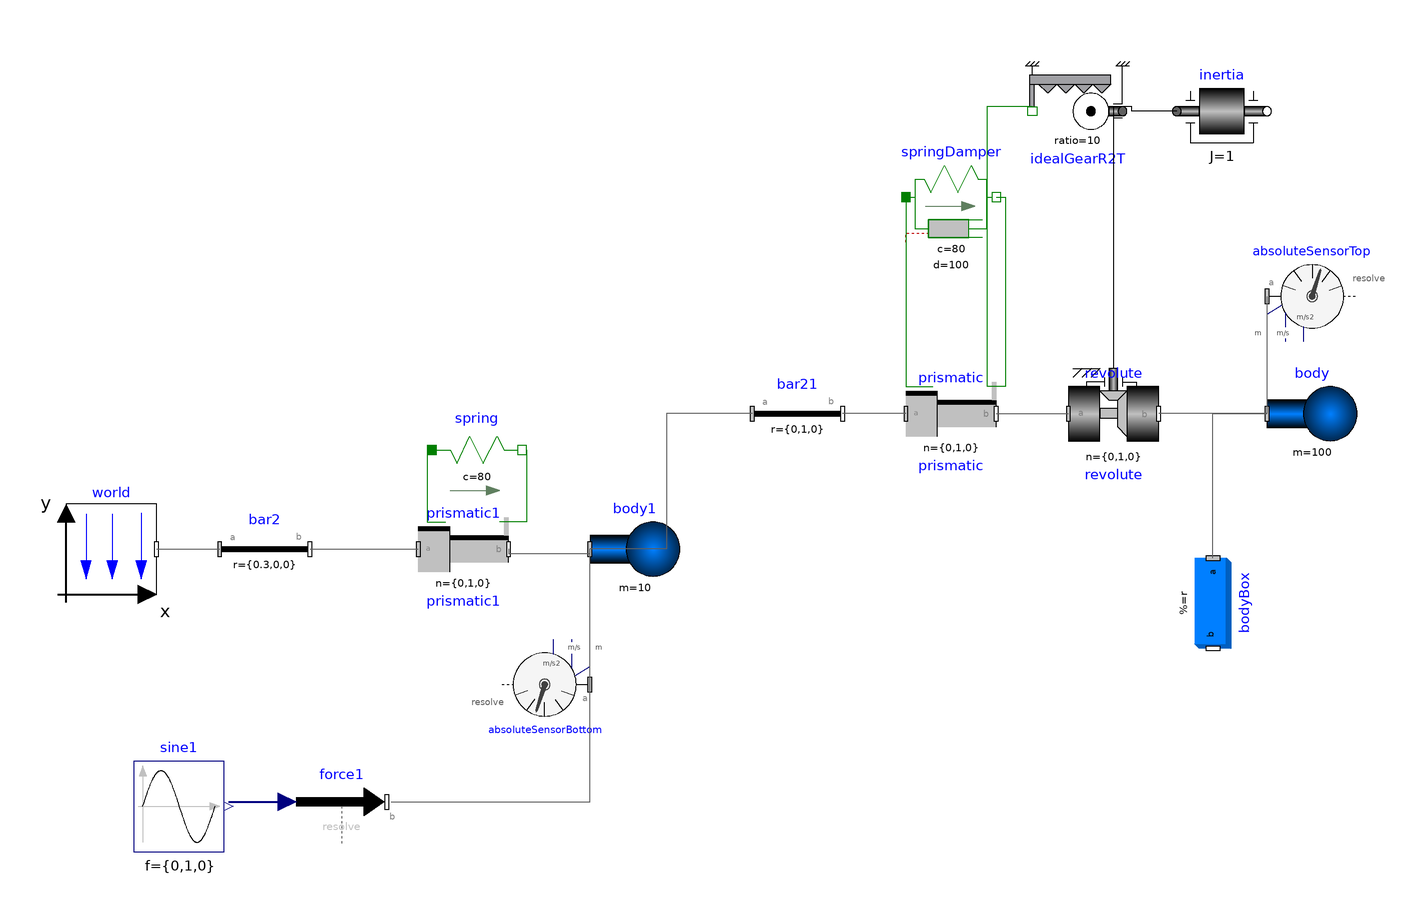

The component connection diagram of the Modelica model below, drawn from its own Placement and Line annotations.

model BuildingCase3
  inner Modelica.Mechanics.MultiBody.World world(gravityType = Modelica.Mechanics.MultiBody.Types.GravityTypes.NoGravity) annotation(
    Placement(transformation(origin = {-132, -26}, extent = {{-10, -10}, {10, 10}})));
  Modelica.Mechanics.MultiBody.Parts.FixedTranslation bar2(r = {0.3, 0, 0}) annotation(
    Placement(transformation(origin = {-108, -56}, extent = {{0, 20}, {20, 40}})));
  // Rotation angle in radians
  Modelica.Mechanics.MultiBody.Joints.Prismatic prismatic1(n = {0, 1, 0}, useAxisFlange = true, s(start = 0, fixed = true)) annotation(
    Placement(transformation(origin = {-54, -26}, extent = {{-10, -10}, {10, 10}})));
  Modelica.Mechanics.MultiBody.Parts.Body body1(m = 10, sphereDiameter = 0.2) annotation(
    Placement(transformation(origin = {-16, -26}, extent = {{-10, -10}, {10, 10}})));
  Modelica.Mechanics.MultiBody.Joints.Prismatic prismatic(n = {0, 1, 0}, useAxisFlange = true, s(start = 0, fixed = true)) annotation(
    Placement(transformation(origin = {54, 4}, extent = {{-10, -10}, {10, 10}})));
  Modelica.Mechanics.MultiBody.Joints.Revolute revolute(cylinderLength = 0.2, n = {0, 1, 0}, useAxisFlange = true) annotation(
    Placement(transformation(origin = {90, 4}, extent = {{-10, -10}, {10, 10}})));
  Modelica.Mechanics.MultiBody.Sensors.AbsoluteSensor absoluteSensorTop(get_a = true, get_r = true, get_v = true) annotation(
    Placement(transformation(origin = {134, 30}, extent = {{-10, -10}, {10, 10}})));
  Modelica.Mechanics.MultiBody.Parts.Body body(m = 100, sphereDiameter = 0.2) annotation(
    Placement(transformation(origin = {134, 4}, extent = {{-10, -10}, {10, 10}})));
  Modelica.Mechanics.MultiBody.Parts.BodyBox bodyBox(density = 0, height = 0.06, length = 0.06, r = {0, -0.01, 0}, width = 0.2) annotation(
    Placement(transformation(origin = {112, -38}, extent = {{-10, -10}, {10, 10}}, rotation = -90)));
  Modelica.Mechanics.MultiBody.Sensors.AbsoluteSensor absoluteSensorBottom(get_a = true, get_r = true, get_v = true) annotation(
    Placement(transformation(origin = {-36, -56}, extent = {{-10, -10}, {10, 10}}, rotation = 180)));
  Modelica.Mechanics.MultiBody.Parts.FixedTranslation bar21(r = {0, 1, 0}, animation = true) annotation(
    Placement(transformation(origin = {10, -26}, extent = {{0, 20}, {20, 40}})));
  Modelica.Mechanics.Translational.Components.SpringDamper springDamper(c = 80, s_rel0 = 0, d = 100) annotation(
    Placement(transformation(origin = {54, 52}, extent = {{-10, -10}, {10, 10}})));
  Modelica.Mechanics.Translational.Components.IdealGearR2T idealGearR2T(ratio = 10) annotation(
    Placement(transformation(origin = {82, 71}, extent = {{-10, -10}, {10, 10}}, rotation = 180)));
  Modelica.Mechanics.Rotational.Components.Inertia inertia(J = 1) annotation(
    Placement(transformation(origin = {114, 71}, extent = {{-10, -10}, {10, 10}})));
  Modelica.Blocks.Sources.Sine sine1[3](amplitude = {0, 1, 0}, f = {0, 1, 0}) annotation(
    Placement(transformation(origin = {-117, -83}, extent = {{-10, -10}, {10, 10}})));
  Modelica.Mechanics.MultiBody.Forces.WorldForce force1 annotation(
    Placement(transformation(origin = {-81, -82}, extent = {{-10, -10}, {10, 10}})));
  Modelica.Mechanics.Translational.Components.Spring spring(c = 80) annotation(
    Placement(transformation(origin = {-51, -4}, extent = {{-10, -10}, {10, 10}})));
equation
  connect(world.frame_b, bar2.frame_a) annotation(
    Line(points = {{-122, -26}, {-108, -26}}, color = {95, 95, 95}));
  connect(prismatic1.frame_b, body1.frame_a) annotation(
    Line(points = {{-44, -26}, {-44, -27}, {-26, -27}, {-26, -26}}, color = {95, 95, 95}));
  connect(bar2.frame_b, prismatic1.frame_a) annotation(
    Line(points = {{-88, -26}, {-64, -26}}, color = {95, 95, 95}));
  connect(prismatic.frame_b, revolute.frame_a) annotation(
    Line(points = {{64, 4}, {80, 4}}, color = {95, 95, 95}));
  connect(absoluteSensorTop.frame_a, body.frame_a) annotation(
    Line(points = {{124, 30}, {124, 4}}, color = {95, 95, 95}));
  connect(body.frame_a, revolute.frame_b) annotation(
    Line(points = {{124, 4}, {100, 4}}, color = {95, 95, 95}));
  connect(absoluteSensorBottom.frame_a, body1.frame_a) annotation(
    Line(points = {{-26, -56}, {-26, -26}}, color = {95, 95, 95}));
  connect(prismatic.frame_a, bar21.frame_b) annotation(
    Line(points = {{44, 4}, {30, 4}}, color = {95, 95, 95}));
  connect(bar21.frame_a, body1.frame_a) annotation(
    Line(points = {{10, 4}, {-9, 4}, {-9, -26}, {-26, -26}}, color = {95, 95, 95}));
  connect(bodyBox.frame_a, body.frame_a) annotation(
    Line(points = {{112, -28}, {112, 4}, {124, 4}}, color = {95, 95, 95}));
  connect(springDamper.flange_a, prismatic.support) annotation(
    Line(points = {{44, 52}, {44, 10}, {50, 10}}, color = {0, 127, 0}));
  connect(springDamper.flange_b, prismatic.axis) annotation(
    Line(points = {{64, 52}, {66, 52}, {66, 10}, {62, 10}}, color = {0, 127, 0}));
  connect(inertia.flange_a, idealGearR2T.flangeR) annotation(
    Line(points = {{104, 71}, {94, 71}, {94, 72}, {92, 72}}));
  connect(idealGearR2T.flangeT, prismatic.axis) annotation(
    Line(points = {{72, 72}, {62, 72}, {62, 10}}, color = {0, 127, 0}));
  connect(idealGearR2T.flangeR, revolute.axis) annotation(
    Line(points = {{92, 72}, {90, 72}, {90, 14}}));
  connect(sine1.y, force1.force) annotation(
    Line(points = {{-106, -82}, {-92, -82}}, color = {0, 0, 127}, thickness = 0.5));
  connect(force1.frame_b, body1.frame_a) annotation(
    Line(points = {{-70, -82}, {-26, -82}, {-26, -26}}, color = {95, 95, 95}));
  connect(spring.flange_a, prismatic1.support) annotation(
    Line(points = {{-60, -4}, {-62, -4}, {-62, -20}, {-58, -20}}, color = {0, 127, 0}));
  connect(spring.flange_b, prismatic1.axis) annotation(
    Line(points = {{-40, -4}, {-40, -20}, {-46, -20}}, color = {0, 127, 0}));
  annotation(
    experiment(StartTime = 0, StopTime = 200, Tolerance = 1e-6, Interval = 0.002),
    uses(Modelica(version = "4.0.0")),
  Diagram(coordinateSystem(extent = {{-160, 60}, {160, -120}})),
  version = "");
end BuildingCase3;